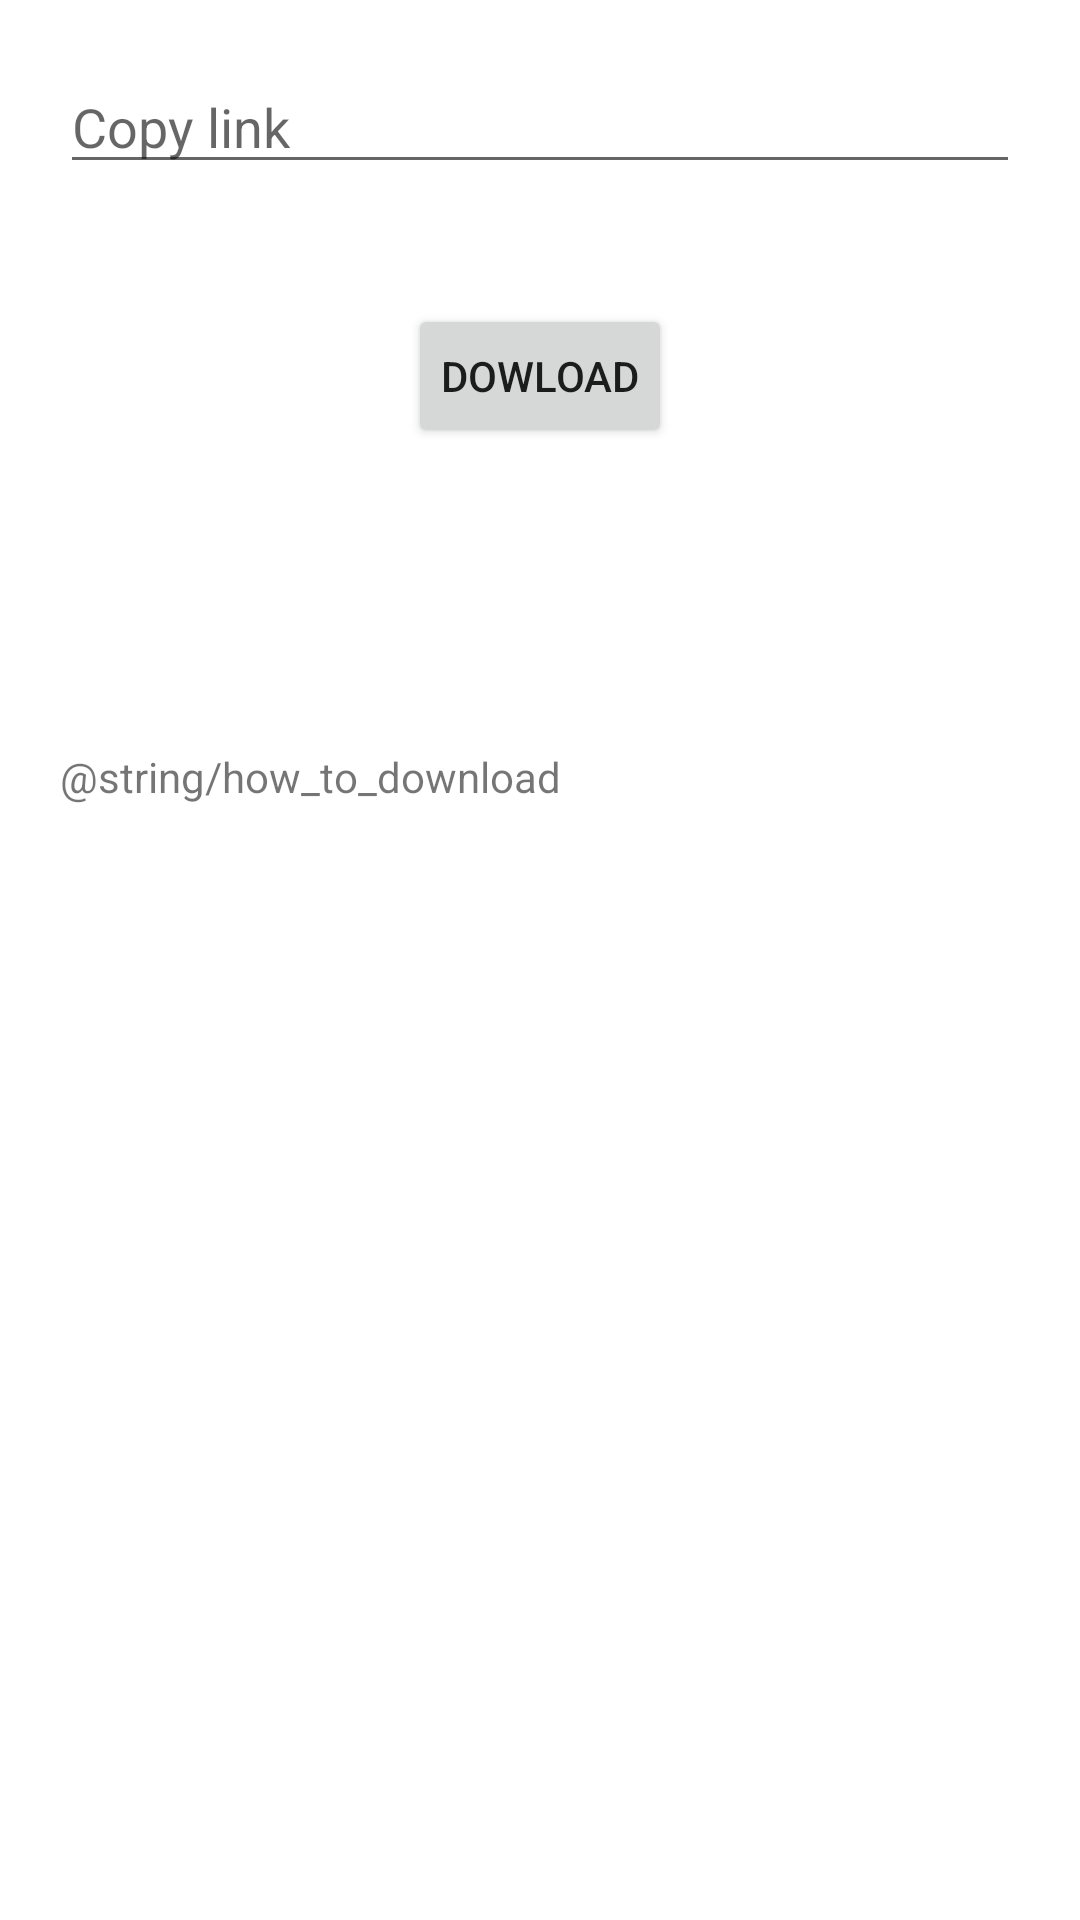

Layout XML and referenced resources for this Android screen:
<!-- AndroidManifest.xml: application theme Theme.DowloadPrinter -->
<!-- res/layout/fragment_home.xml -->
<?xml version="1.0" encoding="utf-8"?>
<RelativeLayout xmlns:android="http://schemas.android.com/apk/res/android"
    xmlns:app="http://schemas.android.com/apk/res-auto"
    xmlns:tools="http://schemas.android.com/tools"
    android:layout_width="match_parent"
    android:layout_height="match_parent"
    tools:context=".MainActivity">

    <ImageView
        android:src="@drawable/ic_p"
        android:layout_marginStart="@dimen/dp360"
        android:layout_width="match_parent"
        android:layout_height="wrap_content"/>
    <EditText
        android:layout_margin="@dimen/dp20"
        android:id="@+id/edt_copy_link"
        android:hint="Copy link"
        android:layout_width="match_parent"
        android:layout_height="wrap_content"/>
    <Button
        android:id="@+id/btn_down"
        android:layout_below="@id/edt_copy_link"
        android:layout_centerHorizontal="true"
        android:layout_marginTop="@dimen/dp20"
        android:padding="@dimen/dp10"
        android:text="Dowload"
        android:layout_width="wrap_content"
        android:layout_height="wrap_content"/>
    <TextView
        android:id="@+id/tv_intro"
        android:layout_below="@+id/btn_down"
        android:text="@string/how_to_download"
        android:layout_marginStart="@dimen/dp20"
        android:layout_marginTop="@dimen/dp100"
        android:layout_width="match_parent"
        android:layout_height="wrap_content"/>


</RelativeLayout>
<!-- resources referenced by this layout -->
<resources>
  <dimen name="dp10">10dp</dimen>
  <dimen name="dp100">100dp</dimen>
  <dimen name="dp20">20dp</dimen>
  <dimen name="dp360">360dp</dimen>
  <!-- drawable ic_p: png bitmap (drawable, 1119 bytes) -->
  <style name="Theme.DowloadPrinter" parent="Theme.MaterialComponents.DayNight.NoActionBar">
          
          <item name="colorPrimary">@color/red</item>
          <item name="colorPrimaryVariant">@color/red</item>
          <item name="colorOnPrimary">@color/white</item>
          
          <item name="colorSecondary">@color/teal_200</item>
          <item name="colorSecondaryVariant">@color/teal_700</item>
          <item name="colorOnSecondary">@color/black</item>
          
          <item name="android:statusBarColor">#B30B24</item>
          
      </style>
  <color name="red">#8C0404</color>
  <color name="white">#FFFFFFFF</color>
  <color name="teal_200">#FF03DAC5</color>
  <color name="teal_700">#FF018786</color>
  <color name="black">#FF000000</color>
</resources>
